Photos from the image-classification dataset "dataset" in the GitHub repository luizcarlosjj/Agrovision. Its 4 classes are: frog eye, healthy, soybean leaf, target spot.

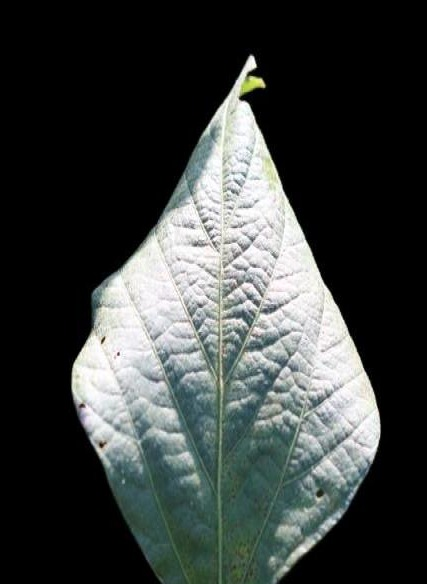
Label: soybean leaf

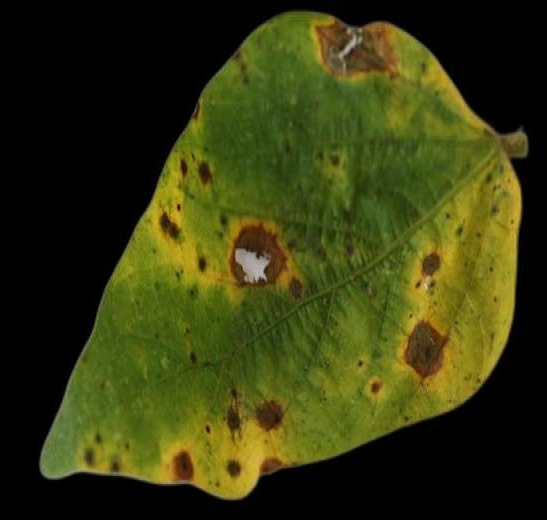
Label: soybean leaf

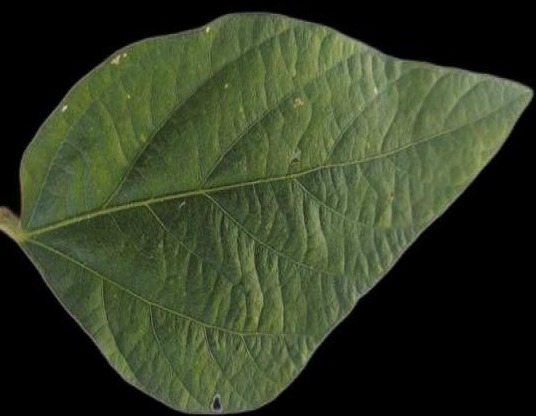
Label: healthy

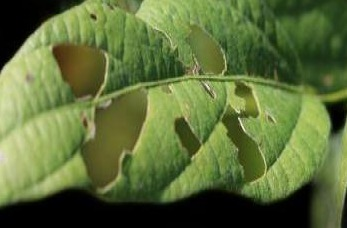
Label: healthy

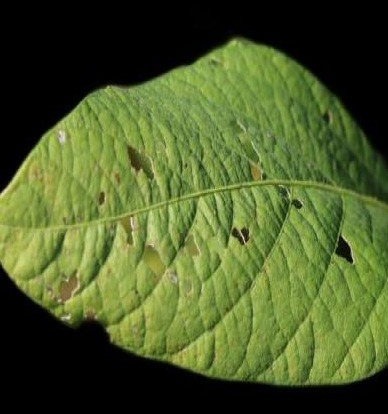
Label: healthy

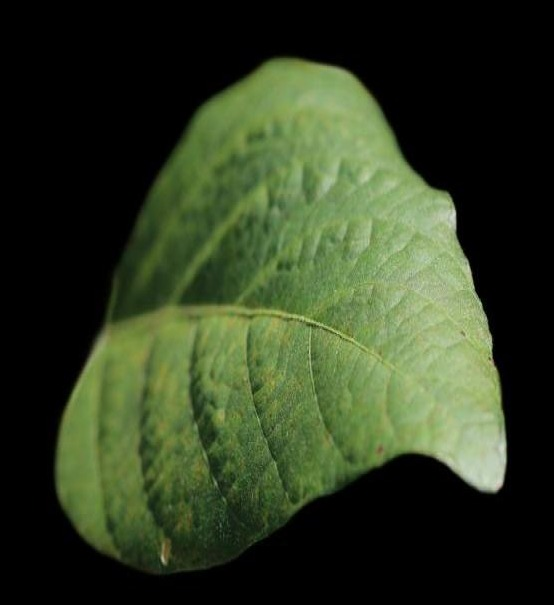
Label: soybean leaf
